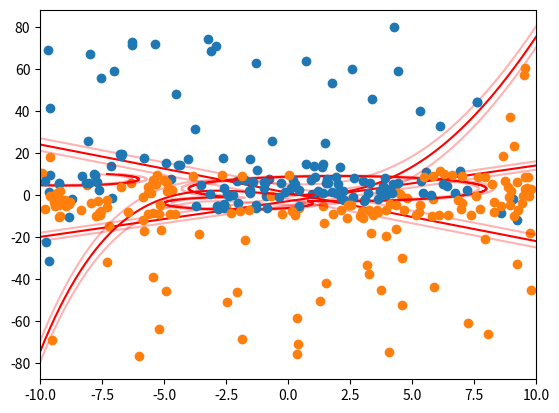
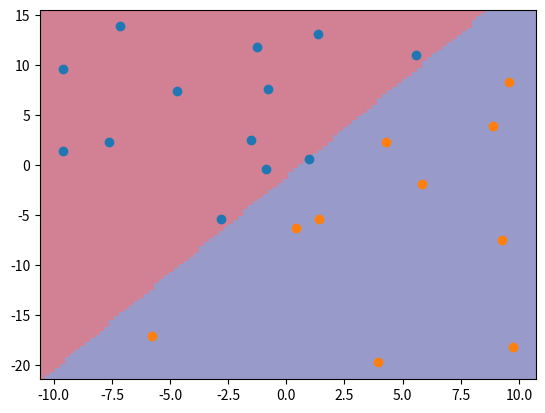
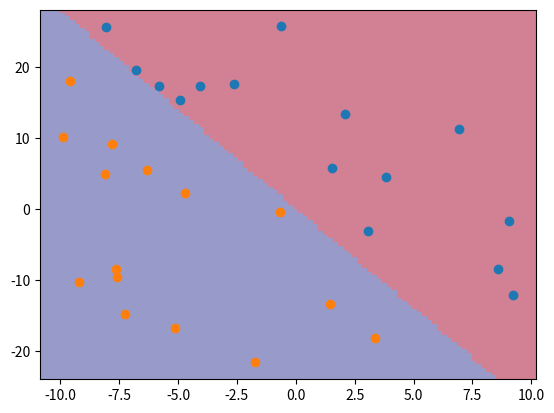
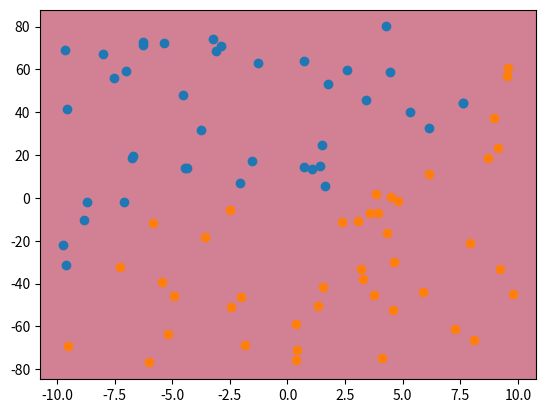
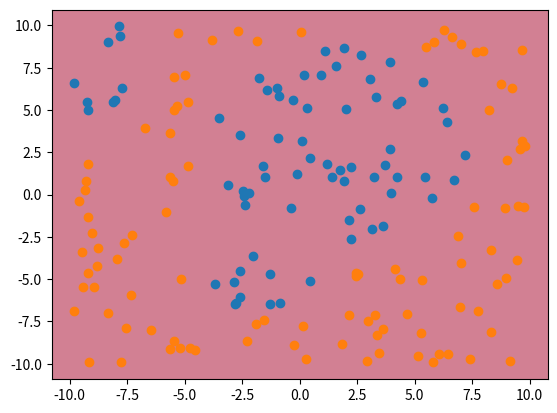

These figures' Python source, in order:
import numpy as np
import pandas as pd
import math
import random
import matplotlib.pyplot as plt

np.random.seed(0)

def generate_polynomial_dataset(coeffs, width, samples, samples_on_edge):
    def _calculate_value(x_i):
        return np.sum(np.multiply(np.power(np.repeat(x_i, len(coeffs)), range(len(coeffs))), coeffs))
    
    x = np.linspace(-10, 10, 100)
    boundary = [_calculate_value(x_i) for x_i in x]
    margin_1 = [b + width for b in boundary]
    margin_2 = [b - width for b in boundary] 
    
    plt.plot(x, boundary, 'r')
    plt.plot(x, margin_1, 'r', alpha = 0.3)
    plt.plot(x, margin_2, 'r', alpha = 0.3)
    
    # Generate observations on the edge of the margin
    x_1 = []
    while len(x_1) < samples_on_edge:
        value = np.random.uniform(-10, 10)
        x_1.append([value, _calculate_value(value) + width])
    value = np.random.uniform(-10, 10)
    x_2 = [[value, _calculate_value(value) - width]]
    # Generate the rest of the observations
    while len(x_1) < samples or len(x_2) < samples:
        value_x = np.random.uniform(-10, 10)
        value_y = np.random.uniform(min(margin_2), max(margin_1))
        if value_y > _calculate_value(value_x) + width:
            x_1.append([value_x, value_y])
        elif value_y < _calculate_value(value_x) - width:
            x_2.append([value_x, value_y])

    # Output label
    y = np.concatenate((np.repeat(0, len(x_1)), np.repeat(1, len(x_2))))

    # Final version of the dataset
    x_1.extend(x_2)
    dataset = np.array(x_1)
    dataset = np.concatenate((dataset, y[:, None]), axis = 1)

    _ = plt.plot(dataset[np.where(dataset[:, 2] == 0), 0], 
                 dataset[np.where(dataset[:, 2] == 0), 1], 
                 'o',
                 color = 'tab:blue')
    _ = plt.plot(dataset[np.where(dataset[:, 2] == 1), 0], 
                 dataset[np.where(dataset[:, 2] == 1), 1],
                 'o',
                 color = 'tab:orange')
    
    return dataset

dataset_1 = generate_polynomial_dataset([-3, 1.7], 2, 10, 1)

dataset_2 = generate_polynomial_dataset([1, -2.3], 3, 15, 4)

dataset_3 = generate_polynomial_dataset([0.2, -0.5, 0.3, 0.08, -0.003], 5, 40, 4)

def generate_gaussian_dataset(params, width, samples, samples_on_edge):
    # Not really gaussian data, but a toydataset design to be 
    # used with a RBF kernel
    x = np.linspace(-10, 10, 500)
    y = np.linspace(-10, 10, 500)
    xv, yv = np.meshgrid(x, y)
    
    @np.vectorize
    def border(x, y, w):
        close = []
        border = []
        for p in range(len(params)):
            dist = math.sqrt((params[p][0] - x) ** 2 + (params[p][1] - y) ** 2)
            close.append(dist < params[p][2] - w)
            border.append(dist == params[p][2] - w)
        if np.any(border) and np.all(np.logical_not(close)):
            return 0
        elif np.any(close):
            return 1
        else:
            return -1
    
    plt.contour(xv, yv, border(xv, yv, 0), levels = [0], colors = ['r'])
    c = plt.contour(xv, yv, border(xv, yv, width), levels = [0], colors = ['r'], alpha = 0.3)
    plt.contour(xv, yv, border(xv, yv, -width), levels = [0], colors = ['r'], alpha = 0.3)
    
    x_1 = []
    for i in range(len(c.collections[0].get_paths())):
        v = c.collections[0].get_paths()[i].vertices
        indices = list(range(v.shape[0]))
        np.random.shuffle(indices)
        x_1.extend([[v[j, 0], v[j, 1]] for j in indices[:samples_on_edge]])
    x_2 = [] 
    while len(x_1) < samples and len(x_2) < samples:
        value_x = np.random.uniform(-10, 10)
        value_y = np.random.uniform(-10, 10)
        close = False
        margin = False
        for p in range(len(params)):
            dist = math.sqrt((params[p][0] - value_x) ** 2 + (params[p][1] - value_y) ** 2)
            if dist < params[p][2]:
                close = True
            if dist > params[p][2] - width and dist < params[p][2] + width:
                margin = True
        if not margin:
            if close:
                x_1.append([value_x, value_y])
            else:
                x_2.append([value_x, value_y])
            
     # Output label
    y = np.concatenate((np.repeat(0, len(x_1)), np.repeat(1, len(x_2))))

    # Final version of the dataset
    x_1.extend(x_2)
    dataset = np.array(x_1)
    dataset = np.concatenate((dataset, y[:, None]), axis = 1)

    _ = plt.plot(dataset[np.where(dataset[:, 2] == 0), 0], 
                 dataset[np.where(dataset[:, 2] == 0), 1], 
                 'o',
                 color = 'tab:blue')
    _ = plt.plot(dataset[np.where(dataset[:, 2] == 1), 0], 
                 dataset[np.where(dataset[:, 2] == 1), 1],
                 'o',
                 color = 'tab:orange')
    
    return dataset

params = [[2, 3, 6],
          [-2, -4, 3],
          [-9, 7.5, 3]]

dataset_4 = generate_gaussian_dataset(params, 0.3, 100, 5)

class SMO:
    def __init__(self, X, y, C, tol = 0.01, eps = 0.01):
        self.X = X
        self.y = y
        self.C = C
        self.tol = tol
        self.eps = eps
        
    def _svm_output(self, x):
        u = 0
        for i in range(self.X.shape[0]):
            u = u + self.y[i] * self.alpha[i] * np.dot(self.X[i, :], x)
        return u - self.b
        
    def _objective_function(self):
        psi = 0
        for i in range(self.X.shape[0]):
            for j in range(self.X.shape[0]):
                psi = psi + self.y[i] * self.y[j] * np.dot(self.X[i, :], self.X[j, :]) * self.alpha[i] * self.alpha[j]

        return psi - np.sum(self.alpha)

    def _take_step(self, i1, i2, E2, alph2):
        if i1 == i2:
            return 0

        alph1 = self.alpha[i1]
        y1 = self.y[i1]
        y2 = self.y[i2]
        E1 = self._svm_output(self.X[i1, :]) - y1
        s = y1 * y2

        # compute L, H via equations (13) and (14)
        if y1 != y2:
            L = max(0, alph2 - alph1)
            H = min(self.C, self.C + alph2 - alph1)
        else:
            L = max(0, alph2 + alph1 - self.C)
            H = min(self.C, alph2 + alph1)
        if L == H:
            return 0

        k11 = np.dot(self.X[i1, :], self.X[i1, :])
        k12 = np.dot(self.X[i1, :], self.X[i2, :])
        k22 = np.dot(self.X[i2, :], self.X[i2, :])
        eta = k11 + k22 - 2 * k12

        if eta > 0:
            a2 = alph2 + y2 * (E1 - E2) / eta
            if a2 < L:
                a2 = L
            elif a2 > H:
                a2 = H
        else:
            prev_alph2 = alpha[i2]
            self.alpha[i2] = L
            L_obj = self._objective_function()
            self.alpha[i2] = H
            H_obj = self._objective_function()
            self.alpha[i2] = prev_alph2

            if L_obj < H_obj - self.eps:
                a2 = L
            elif L_obj > H_obj + self.eps:
                a2 = H
            else:
                a2 = alph2

        if math.fabs(a2 - alph2) < self.eps * (a2 + alph2 + self.eps):
            return 0

        a1 = alph1 + s * (alph2 - a2)

        # Update threshold to reflect chang in lagrance multipliers
        new_b1 = E1 + y1 * (a1 - self.alpha[i1]) * k11 + y2 * (a2 - self.alpha[i2]) * k12 + self.b
        new_b2 = E2 + y1 * (a1 - self.alpha[i1]) * k12 + y2 * (a2 - self.alpha[i2]) * k22 + self.b

        if a1 < 0 or a1 > self.C:
            self.b = new_b1
        elif a2 < 0 or a2 > self.C:
            self.b = new_b2
        else:
            self.b = (new_b1 + new_b2) / 2.0

        self.alpha[i1] = a1
        self.alpha[i2] = a2

        return 1

    def _examine_example(self, i2):
        y2 = self.y[i2]
        alph2 = self.alpha[i2]
        E2 = self._svm_output(self.X[i2, :]) - y2
        r2 = E2 * y2

        if (r2 < -self.tol and alph2 < self.C) or (r2 > self.tol and alph2 > 0):
            if np.sum(np.logical_and(self.alpha != 0, self.alpha != self.C)) > 1:
                # i1 chosen among the indices that violate the KKT conditions
                i1 = random.randint(0, len(self.alpha) - 1)
                loop = 0
                while loop < len(self.alpha):
                    if not((self.alpha[i1] == 0 and self.y[i1] * self._svm_output(self.X[i1, :]) >= 1) or \
                           (self.alpha[i1] > 0 and self.alpha[i1] < self.C and \
                            self.y[i1] * self._svm_output(self.X[i2, :]) == 1) or \
                           (self.alpha[i1] == self.C and self.y[i1] * self._svm_output(self.X[i1, :]) <= 1)):
                            if self._take_step(i1, i2, E2, alph2):
                                return 1

                    loop = loop + 1
                    i1 = (i1 + 1) % len(self.alpha)

            # Loop over all non-zero and non-C alpha, starting at a randompoint
            indices = np.where(np.logical_and(self.alpha != 0, self.alpha != self.C))[0]
            if len(indices) > 0:
                i = random.randint(0, len(indices) - 1)
                loop = 0
                while loop < len(indices):
                    i1 = indices[i]
                    if self._take_step(i1, i2, E2, alph2):
                        return 1

                    loop = loop + 1
                    i = (i + 1) % len(indices)        

            # Loop over all possible i1, starting at a random point
            i1 = random.randint(0, len(self.alpha) - 1)
            loop = 0
            while loop < len(self.alpha):
                if self._take_step(i1, i2, E2, alph2):
                    return 1

                loop = loop + 1
                i1 = (i1 + 1) % len(self.alpha)

        return 0
        
    def fit(self):
        # Alphas have to be initialised to zero: 
        # https://stats.stackexchange.com/questions/363952/why-do-svms-using-smo-algorithm-work-only-when-the-initial-values-of-the-multipl
        self.alpha = np.zeros(self.X.shape[0], )
        self.b = 0

        num_changed = 0
        examine_all = 1
        while num_changed > 0 or examine_all:
            num_changed = 0
            if examine_all:
                for i in range(self.X.shape[0]):
                    num_changed = num_changed + self._examine_example(i)
            else:
                for i in range(self.X.shape[0]):
                    if self.alpha[i] != 0 and self.alpha[i] != self.C:
                        num_changed = num_changed + self._examine_example(i)
            if examine_all == 1:
                examine_all = 0
            elif num_changed == 0:
                examine_all = 1 
                
    def predict(self, X_test):
        y = []
        for i in range(X_test.shape[0]):
            y.append(int(self._svm_output(X_test[i, :]) > 0))
        return y

def plot_predictions(dataset, smo):
    fig, ax = plt.subplots()
    
    _ = ax.plot(dataset[np.where(dataset[:, 2] == 0), 0], 
                 dataset[np.where(dataset[:, 2] == 0), 1], 
                 'o',
                 color = 'tab:blue')
    _ = ax.plot(dataset[np.where(dataset[:, 2] == 1), 0], 
                 dataset[np.where(dataset[:, 2] == 1), 1],
                 'o',
                 color = 'tab:orange')
    
    y_lim = ax.get_ylim()
    yy = list(np.linspace(y_lim[0], y_lim[1], 100))
    x_lim = ax.get_xlim()
    xx = list(np.linspace(x_lim[0], x_lim[1], 100))
    
    colormap = plt.cm.RdYlBu
    res = np.zeros((len(xx), len(yy)))
    for i in range(len(yy)):
        for j in range(len(xx)):
            x_test = np.array([xx[j], yy[i]]).reshape(-1, 1).T
            res[i, j] = smo.predict(x_test)[0]
    ext = [x_lim[0], x_lim[1], y_lim[0], y_lim[1]]
    ax.imshow(res, zorder = 0, extent = ext, alpha = 0.5, cmap = colormap, origin = 'lower', aspect = 'auto')

def test_svm(dataset):
    smo = SMO(X = dataset[:, :2], y = dataset[:, 2], C = 1)
    smo.fit()
    print(smo.alpha)
    plot_predictions(dataset, smo)

test_svm(dataset_1)

test_svm(dataset_2)

test_svm(dataset_3)

test_svm(dataset_4)



# TODO: which ones are the support vectors? plot alpha?

# TODO: replace all np.dot(a, b) by kernel(a, b)